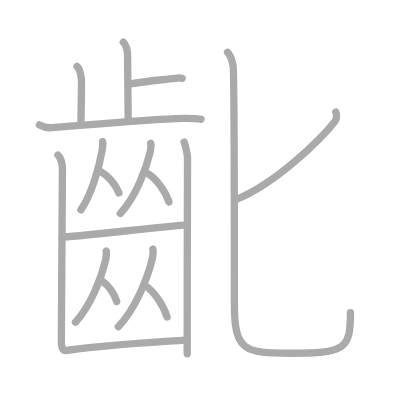
t = 0.00 s
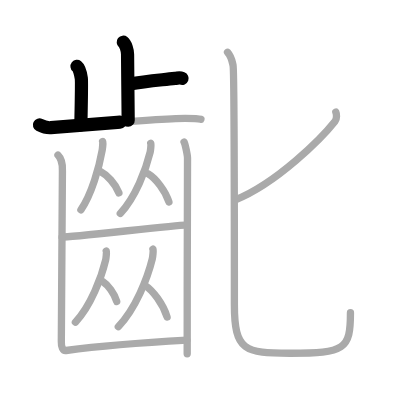
t = 3.50 s
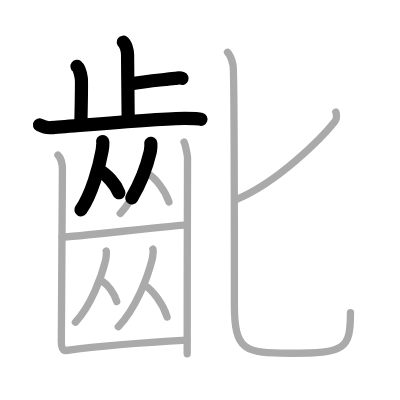
t = 6.75 s
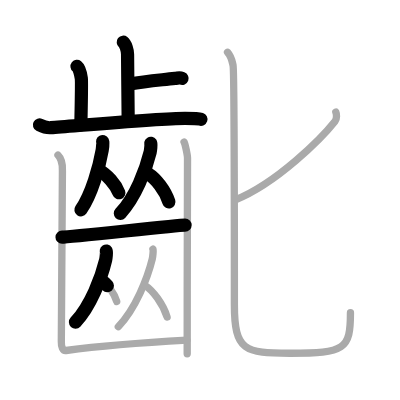
t = 10.25 s
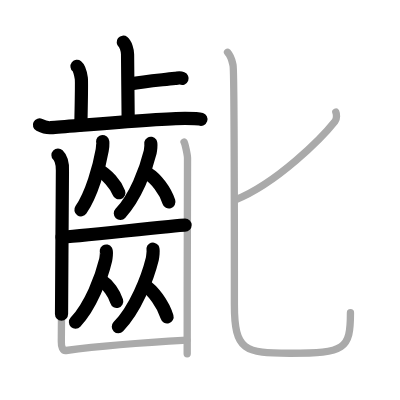
t = 13.50 s
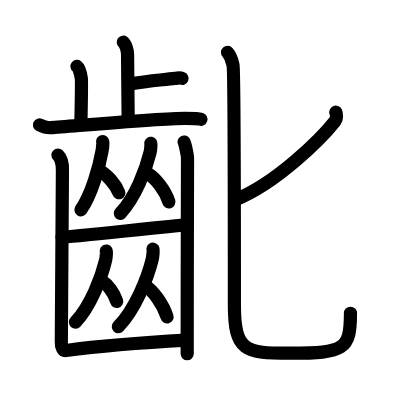
t = 17.00 s

The animated SVG that drew these frames (rendered in a browser with its animation timeline set to each time). Animation: 17 SMIL elements (animate=17); one cycle of 17.00 s.

<?xml version="1.0" standalone="no"?>
<!DOCTYPE svg PUBLIC "-//W3C//DTD SVG 1.1//EN"   "http://www.w3.org/Graphics/SVG/1.1/DTD/svg11.dtd">
<svg width="400px" height="400px"  version="1.1" xmlns="http://www.w3.org/2000/svg">
  <defs>
    <marker id="Triangle" viewBox="0 0 10 10" refX="0" refY="5" markerUnits="strokeWidth" markerWidth="3" style="stroke-opacity:0%;fill:#aaaaaa;" markerHeight="2" orient="auto">
      <path d="M 0 0 L 10 5 L 0 10 z" />
    </marker>
    
    <marker id="Arrow" viewBox="0 0 10 10" refX="5" refY="5" markerUnits="strokeWidth" markerWidth="1.8" style="stroke-opacity:0%;fill:#770000;" markerHeight="2" orient="auto">
      <path d="M 0 4 L 6 4 L 4 1 L 10 5 L 4 9 L 6 6 L 0 6 z" />
        <circle cx="5" cy="5" r="5" />
      </marker>
    
    <marker id="TriangleRed" viewBox="0 0 10 10" refX="0" refY="5" markerUnits="strokeWidth" markerWidth="3" style="stroke-opacity:0%;fill:#CC0000;" markerHeight="2" orient="auto">
      <path d="M 0 0 L 10 5 L 0 10 z" />
    </marker>
    
    <marker id="ArrowRed" viewBox="0 0 10 10" refX="5" refY="5" markerUnits="strokeWidth" markerWidth="1.8" style="stroke-opacity:0%;fill:#CC0000;" markerHeight="2" orient="auto">
      <path d="M 0 4 L 6 4 L 4 1 L 10 5 L 4 9 L 6 6 L 0 6 z" />
        <circle cx="5" cy="5" r="5" />
      </marker>
    
  </defs>
  
  <path style="fill:#ffffff; fill-opacity:100%; fill-rule:evenodd; stroke-width:0;" d="M 0 0 L 400px 0 L 400px 400px L 0 400px L 0 0" />

  <g transform="scale(3.6697247706422 3.6697247706422)">
<path style="fill:none; fill-opacity:0%; fill-rule:evenodd; stroke:#aaaaaa; stroke-opacity:100%; stroke-width: 1.5pt; stroke-linejoin:round; stroke-linecap:round;" d="M33.59 11.5c0.65 0.51 1.17 2.25 1.17 3.29c0 5.31 0.17 12.92 0.17 17.98"></path>
<path style="fill:none; fill-opacity:0%; fill-rule:evenodd; stroke:#aaaaaa; stroke-opacity:100%; stroke-width: 1.5pt; stroke-linejoin:round; stroke-linecap:round;" d="M35.39 22.89c4.24-0.76 7.84-1.02 12.3-1.53c1.04-0.12 1.3-0.25 1.94 0"></path>
<path style="fill:none; fill-opacity:0%; fill-rule:evenodd; stroke:#aaaaaa; stroke-opacity:100%; stroke-width: 1.5pt; stroke-linejoin:round; stroke-linecap:round;" d="M20.99 18.08c0.65 0.51 1.04 2.28 1.17 3.29c0.13 1.01 0 6.34-0.13 12.67"></path>
<path style="fill:none; fill-opacity:0%; fill-rule:evenodd; stroke:#aaaaaa; stroke-opacity:100%; stroke-width: 1.5pt; stroke-linejoin:round; stroke-linecap:round;" d="M10.75 34.04c0.49 0.25 1.8 0.85 3.1 0.76c7.03-0.51 29.93-2.55 36.58-2.55c1.31 0 3.57 0.01 4.32 0.26"></path>
<path style="fill:none; fill-opacity:0%; fill-rule:evenodd; stroke:#aaaaaa; stroke-opacity:100%; stroke-width: 1.5pt; stroke-linejoin:round; stroke-linecap:round;" d="M27.97 38.56c0.1 0.19-0.05 1.93-0.12 2.34c-0.79 4.55-2.86 12-5.8 16.28"></path>
<path style="fill:none; fill-opacity:0%; fill-rule:evenodd; stroke:#aaaaaa; stroke-opacity:100%; stroke-width: 1.5pt; stroke-linejoin:round; stroke-linecap:round;" d="M27.27 46.66c1.86 0.95 4.23 3.49 5.13 5.89"></path>
<path style="fill:none; fill-opacity:0%; fill-rule:evenodd; stroke:#aaaaaa; stroke-opacity:100%; stroke-width: 1.5pt; stroke-linejoin:round; stroke-linecap:round;" d="M41.09 39.06c0.13 0.19-0.07 1.98-0.17 2.4c-1.12 4.67-4.01 12.31-8.14 16.7"></path>
<path style="fill:none; fill-opacity:0%; fill-rule:evenodd; stroke:#aaaaaa; stroke-opacity:100%; stroke-width: 1.5pt; stroke-linejoin:round; stroke-linecap:round;" d="M40.4 47.4c2.04 1.24 4.64 4.52 5.63 7.64"></path>
<path style="fill:none; fill-opacity:0%; fill-rule:evenodd; stroke:#aaaaaa; stroke-opacity:100%; stroke-width: 1.5pt; stroke-linejoin:round; stroke-linecap:round;" d="M16.91 64.63c2.1 0 31.57-3.29 33.53-3.29"></path>
<path style="fill:none; fill-opacity:0%; fill-rule:evenodd; stroke:#aaaaaa; stroke-opacity:100%; stroke-width: 1.5pt; stroke-linejoin:round; stroke-linecap:round;" d="M28.96 68.42c0.13 0.2-0.07 2-0.17 2.44c-1.13 4.73-4.06 12.48-8.24 16.93"></path>
<path style="fill:none; fill-opacity:0%; fill-rule:evenodd; stroke:#aaaaaa; stroke-opacity:100%; stroke-width: 1.5pt; stroke-linejoin:round; stroke-linecap:round;" d="M28.02 76.76c1.37 0.87 3.11 3.18 3.78 5.37"></path>
<path style="fill:none; fill-opacity:0%; fill-rule:evenodd; stroke:#aaaaaa; stroke-opacity:100%; stroke-width: 1.5pt; stroke-linejoin:round; stroke-linecap:round;" d="M41.69 67.9c0.15 0.21-0.08 2.19-0.19 2.66c-1.27 5.16-4.57 13.61-9.26 18.47"></path>
<path style="fill:none; fill-opacity:0%; fill-rule:evenodd; stroke:#aaaaaa; stroke-opacity:100%; stroke-width: 1.5pt; stroke-linejoin:round; stroke-linecap:round;" d="M39.45 77.73c2.2 1.4 5.01 5.12 6.08 8.65"></path>
<path style="fill:none; fill-opacity:0%; fill-rule:evenodd; stroke:#aaaaaa; stroke-opacity:100%; stroke-width: 1.5pt; stroke-linejoin:round; stroke-linecap:round;" d="M15.8 42.26c0.46 0.45 1.32 1.89 1.21 4.3c-0.04 0.92-0.26 45.15-0.3 46.53c-0.04 1.38 0.39 2.54 1.29 2.42c9.79-1.29 23.77-2.3 32.94-2.81"></path>
<path style="fill:none; fill-opacity:0%; fill-rule:evenodd; stroke:#aaaaaa; stroke-opacity:100%; stroke-width: 1.5pt; stroke-linejoin:round; stroke-linecap:round;" d="M50.16 38.71c0.28 0.45 0.89 3.39 0.94 4.3s-0.12 32.25-0.09 53.38"></path>
<path style="fill:none; fill-opacity:0%; fill-rule:evenodd; stroke:#aaaaaa; stroke-opacity:100%; stroke-width: 1.5pt; stroke-linejoin:round; stroke-linecap:round;" d="M91.51 30.56c0.21 0.45 0.35 1.77-0.2 2.46C87.75 37.52 75.52 49.9 64 54.5"></path>
<path style="fill:none; fill-opacity:0%; fill-rule:evenodd; stroke:#aaaaaa; stroke-opacity:100%; stroke-width: 1.5pt; stroke-linejoin:round; stroke-linecap:round;" d="M62 14.25c1.07 1.19 1.15 1.99 1.51 3.57c0.36 1.59 0.36 60.16 0.36 65.14c0 12.79 2.88 13.29 15.13 13.29c15 0 16.5-1 16.5-11.05"></path>

<path style="fill:none; fill-opacity:0%; fill-rule:evenodd; stroke:#000000; stroke-opacity:100%; stroke-width: 2.7pt; stroke-linejoin:round; stroke-linecap:round;" d="M33.59 11.5c0.65 0.51 1.17 2.25 1.17 3.29c0 5.31 0.17 12.92 0.17 17.98" pathLength="100" stroke-dashoffset="100" stroke-dasharray="100 105"><animate id="dashAnim1" attributeName="stroke-dashoffset" from="100" to="0" dur="1s" calcMode="linear" fill="freeze"/></path>
<path style="fill:none; fill-opacity:0%; fill-rule:evenodd; stroke:#000000; stroke-opacity:100%; stroke-width: 2.7pt; stroke-linejoin:round; stroke-linecap:round;" d="M35.39 22.89c4.24-0.76 7.84-1.02 12.3-1.53c1.04-0.12 1.3-0.25 1.94 0" pathLength="100" stroke-dashoffset="100" stroke-dasharray="100 105"><animate id="dashAnim2" attributeName="stroke-dashoffset" from="100" to="0" dur="1s" calcMode="linear" begin="dashAnim1.end" fill="freeze"/></path>
<path style="fill:none; fill-opacity:0%; fill-rule:evenodd; stroke:#000000; stroke-opacity:100%; stroke-width: 2.7pt; stroke-linejoin:round; stroke-linecap:round;" d="M20.99 18.08c0.65 0.51 1.04 2.28 1.17 3.29c0.13 1.01 0 6.34-0.13 12.67" pathLength="100" stroke-dashoffset="100" stroke-dasharray="100 105"><animate id="dashAnim3" attributeName="stroke-dashoffset" from="100" to="0" dur="1s" calcMode="linear" begin="dashAnim2.end" fill="freeze"/></path>
<path style="fill:none; fill-opacity:0%; fill-rule:evenodd; stroke:#000000; stroke-opacity:100%; stroke-width: 2.7pt; stroke-linejoin:round; stroke-linecap:round;" d="M10.75 34.04c0.49 0.25 1.8 0.85 3.1 0.76c7.03-0.51 29.93-2.55 36.58-2.55c1.31 0 3.57 0.01 4.32 0.26" pathLength="100" stroke-dashoffset="100" stroke-dasharray="100 105"><animate id="dashAnim4" attributeName="stroke-dashoffset" from="100" to="0" dur="1s" calcMode="linear" begin="dashAnim3.end" fill="freeze"/></path>
<path style="fill:none; fill-opacity:0%; fill-rule:evenodd; stroke:#000000; stroke-opacity:100%; stroke-width: 2.7pt; stroke-linejoin:round; stroke-linecap:round;" d="M27.97 38.56c0.1 0.19-0.05 1.93-0.12 2.34c-0.79 4.55-2.86 12-5.8 16.28" pathLength="100" stroke-dashoffset="100" stroke-dasharray="100 105"><animate id="dashAnim5" attributeName="stroke-dashoffset" from="100" to="0" dur="1s" calcMode="linear" begin="dashAnim4.end" fill="freeze"/></path>
<path style="fill:none; fill-opacity:0%; fill-rule:evenodd; stroke:#000000; stroke-opacity:100%; stroke-width: 2.7pt; stroke-linejoin:round; stroke-linecap:round;" d="M27.27 46.66c1.86 0.95 4.23 3.49 5.13 5.89" pathLength="100" stroke-dashoffset="100" stroke-dasharray="100 105"><animate id="dashAnim6" attributeName="stroke-dashoffset" from="100" to="0" dur="1s" calcMode="linear" begin="dashAnim5.end" fill="freeze"/></path>
<path style="fill:none; fill-opacity:0%; fill-rule:evenodd; stroke:#000000; stroke-opacity:100%; stroke-width: 2.7pt; stroke-linejoin:round; stroke-linecap:round;" d="M41.09 39.06c0.13 0.19-0.07 1.98-0.17 2.4c-1.12 4.67-4.01 12.31-8.14 16.7" pathLength="100" stroke-dashoffset="100" stroke-dasharray="100 105"><animate id="dashAnim7" attributeName="stroke-dashoffset" from="100" to="0" dur="1s" calcMode="linear" begin="dashAnim6.end" fill="freeze"/></path>
<path style="fill:none; fill-opacity:0%; fill-rule:evenodd; stroke:#000000; stroke-opacity:100%; stroke-width: 2.7pt; stroke-linejoin:round; stroke-linecap:round;" d="M40.4 47.4c2.04 1.24 4.64 4.52 5.63 7.64" pathLength="100" stroke-dashoffset="100" stroke-dasharray="100 105"><animate id="dashAnim8" attributeName="stroke-dashoffset" from="100" to="0" dur="1s" calcMode="linear" begin="dashAnim7.end" fill="freeze"/></path>
<path style="fill:none; fill-opacity:0%; fill-rule:evenodd; stroke:#000000; stroke-opacity:100%; stroke-width: 2.7pt; stroke-linejoin:round; stroke-linecap:round;" d="M16.91 64.63c2.1 0 31.57-3.29 33.53-3.29" pathLength="100" stroke-dashoffset="100" stroke-dasharray="100 105"><animate id="dashAnim9" attributeName="stroke-dashoffset" from="100" to="0" dur="1s" calcMode="linear" begin="dashAnim8.end" fill="freeze"/></path>
<path style="fill:none; fill-opacity:0%; fill-rule:evenodd; stroke:#000000; stroke-opacity:100%; stroke-width: 2.7pt; stroke-linejoin:round; stroke-linecap:round;" d="M28.96 68.42c0.13 0.2-0.07 2-0.17 2.44c-1.13 4.73-4.06 12.48-8.24 16.93" pathLength="100" stroke-dashoffset="100" stroke-dasharray="100 105"><animate id="dashAnim10" attributeName="stroke-dashoffset" from="100" to="0" dur="1s" calcMode="linear" begin="dashAnim9.end" fill="freeze"/></path>
<path style="fill:none; fill-opacity:0%; fill-rule:evenodd; stroke:#000000; stroke-opacity:100%; stroke-width: 2.7pt; stroke-linejoin:round; stroke-linecap:round;" d="M28.02 76.76c1.37 0.87 3.11 3.18 3.78 5.37" pathLength="100" stroke-dashoffset="100" stroke-dasharray="100 105"><animate id="dashAnim11" attributeName="stroke-dashoffset" from="100" to="0" dur="1s" calcMode="linear" begin="dashAnim10.end" fill="freeze"/></path>
<path style="fill:none; fill-opacity:0%; fill-rule:evenodd; stroke:#000000; stroke-opacity:100%; stroke-width: 2.7pt; stroke-linejoin:round; stroke-linecap:round;" d="M41.69 67.9c0.15 0.21-0.08 2.19-0.19 2.66c-1.27 5.16-4.57 13.61-9.26 18.47" pathLength="100" stroke-dashoffset="100" stroke-dasharray="100 105"><animate id="dashAnim12" attributeName="stroke-dashoffset" from="100" to="0" dur="1s" calcMode="linear" begin="dashAnim11.end" fill="freeze"/></path>
<path style="fill:none; fill-opacity:0%; fill-rule:evenodd; stroke:#000000; stroke-opacity:100%; stroke-width: 2.7pt; stroke-linejoin:round; stroke-linecap:round;" d="M39.45 77.73c2.2 1.4 5.01 5.12 6.08 8.65" pathLength="100" stroke-dashoffset="100" stroke-dasharray="100 105"><animate id="dashAnim13" attributeName="stroke-dashoffset" from="100" to="0" dur="1s" calcMode="linear" begin="dashAnim12.end" fill="freeze"/></path>
<path style="fill:none; fill-opacity:0%; fill-rule:evenodd; stroke:#000000; stroke-opacity:100%; stroke-width: 2.7pt; stroke-linejoin:round; stroke-linecap:round;" d="M15.8 42.26c0.46 0.45 1.32 1.89 1.21 4.3c-0.04 0.92-0.26 45.15-0.3 46.53c-0.04 1.38 0.39 2.54 1.29 2.42c9.79-1.29 23.77-2.3 32.94-2.81" pathLength="100" stroke-dashoffset="100" stroke-dasharray="100 105"><animate id="dashAnim14" attributeName="stroke-dashoffset" from="100" to="0" dur="1s" calcMode="linear" begin="dashAnim13.end" fill="freeze"/></path>
<path style="fill:none; fill-opacity:0%; fill-rule:evenodd; stroke:#000000; stroke-opacity:100%; stroke-width: 2.7pt; stroke-linejoin:round; stroke-linecap:round;" d="M50.16 38.71c0.28 0.45 0.89 3.39 0.94 4.3s-0.12 32.25-0.09 53.38" pathLength="100" stroke-dashoffset="100" stroke-dasharray="100 105"><animate id="dashAnim15" attributeName="stroke-dashoffset" from="100" to="0" dur="1s" calcMode="linear" begin="dashAnim14.end" fill="freeze"/></path>
<path style="fill:none; fill-opacity:0%; fill-rule:evenodd; stroke:#000000; stroke-opacity:100%; stroke-width: 2.7pt; stroke-linejoin:round; stroke-linecap:round;" d="M91.51 30.56c0.21 0.45 0.35 1.77-0.2 2.46C87.75 37.52 75.52 49.9 64 54.5" pathLength="100" stroke-dashoffset="100" stroke-dasharray="100 105"><animate id="dashAnim16" attributeName="stroke-dashoffset" from="100" to="0" dur="1s" calcMode="linear" begin="dashAnim15.end" fill="freeze"/></path>
<path style="fill:none; fill-opacity:0%; fill-rule:evenodd; stroke:#000000; stroke-opacity:100%; stroke-width: 2.7pt; stroke-linejoin:round; stroke-linecap:round;" d="M62 14.25c1.07 1.19 1.15 1.99 1.51 3.57c0.36 1.59 0.36 60.16 0.36 65.14c0 12.79 2.88 13.29 15.13 13.29c15 0 16.5-1 16.5-11.05" pathLength="100" stroke-dashoffset="100" stroke-dasharray="100 105"><animate id="dashAnim17" attributeName="stroke-dashoffset" from="100" to="0" dur="1s" calcMode="linear" begin="dashAnim16.end" fill="freeze"/></path>

</g>

</svg>  
          
